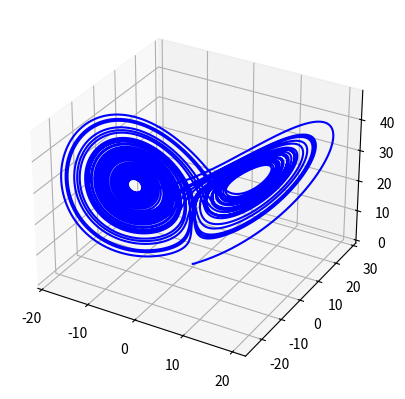

Write Python code to recreate this figure.
import matplotlib.pyplot as plt
from mpl_toolkits.mplot3d import Axes3D


class Lorentz:
    def __init__(self):
        self.x = 0
        self.y = 0.1
        self.z = 0

    def dx(self):
        return sigma * (self.y - self.x)

    def dy(self):
        return rho * self.x - self.y - self.x * self.z

    def dz(self):
        return self.x * self.y - beta * self.z

    def change(self):
        self.x += self.dx() * self.dt
        self.y += self.dy() * self.dt
        self.z += self.dz() * self.dt

    def __iter__(self, end=50, dt=0.0001):
        self.n = 0
        self.max = end
        self.dt = dt
        return self

    def __next__(self):
        if self.n < self.max:
            self.n += 1 * self.dt
            self.change()
            return self.x, self.y, self.z
        else:
            raise StopIteration


if __name__ == "__main__":
    print("hello")
    sigma = 10
    beta = 8/3
    rho = 28
    attracteur = Lorentz()
    fig = plt.figure()
    ax = plt.axes(projection="3d")
    x_axes = []
    y_axes = []
    z_axes = []
    for x, y, z in attracteur:
        x_axes.append(x)
        y_axes.append(y)
        z_axes.append(z)
    ax.plot3D(xs=x_axes, ys=y_axes, zs=z_axes, color="blue")
    plt.show()
    print("goodbye")
